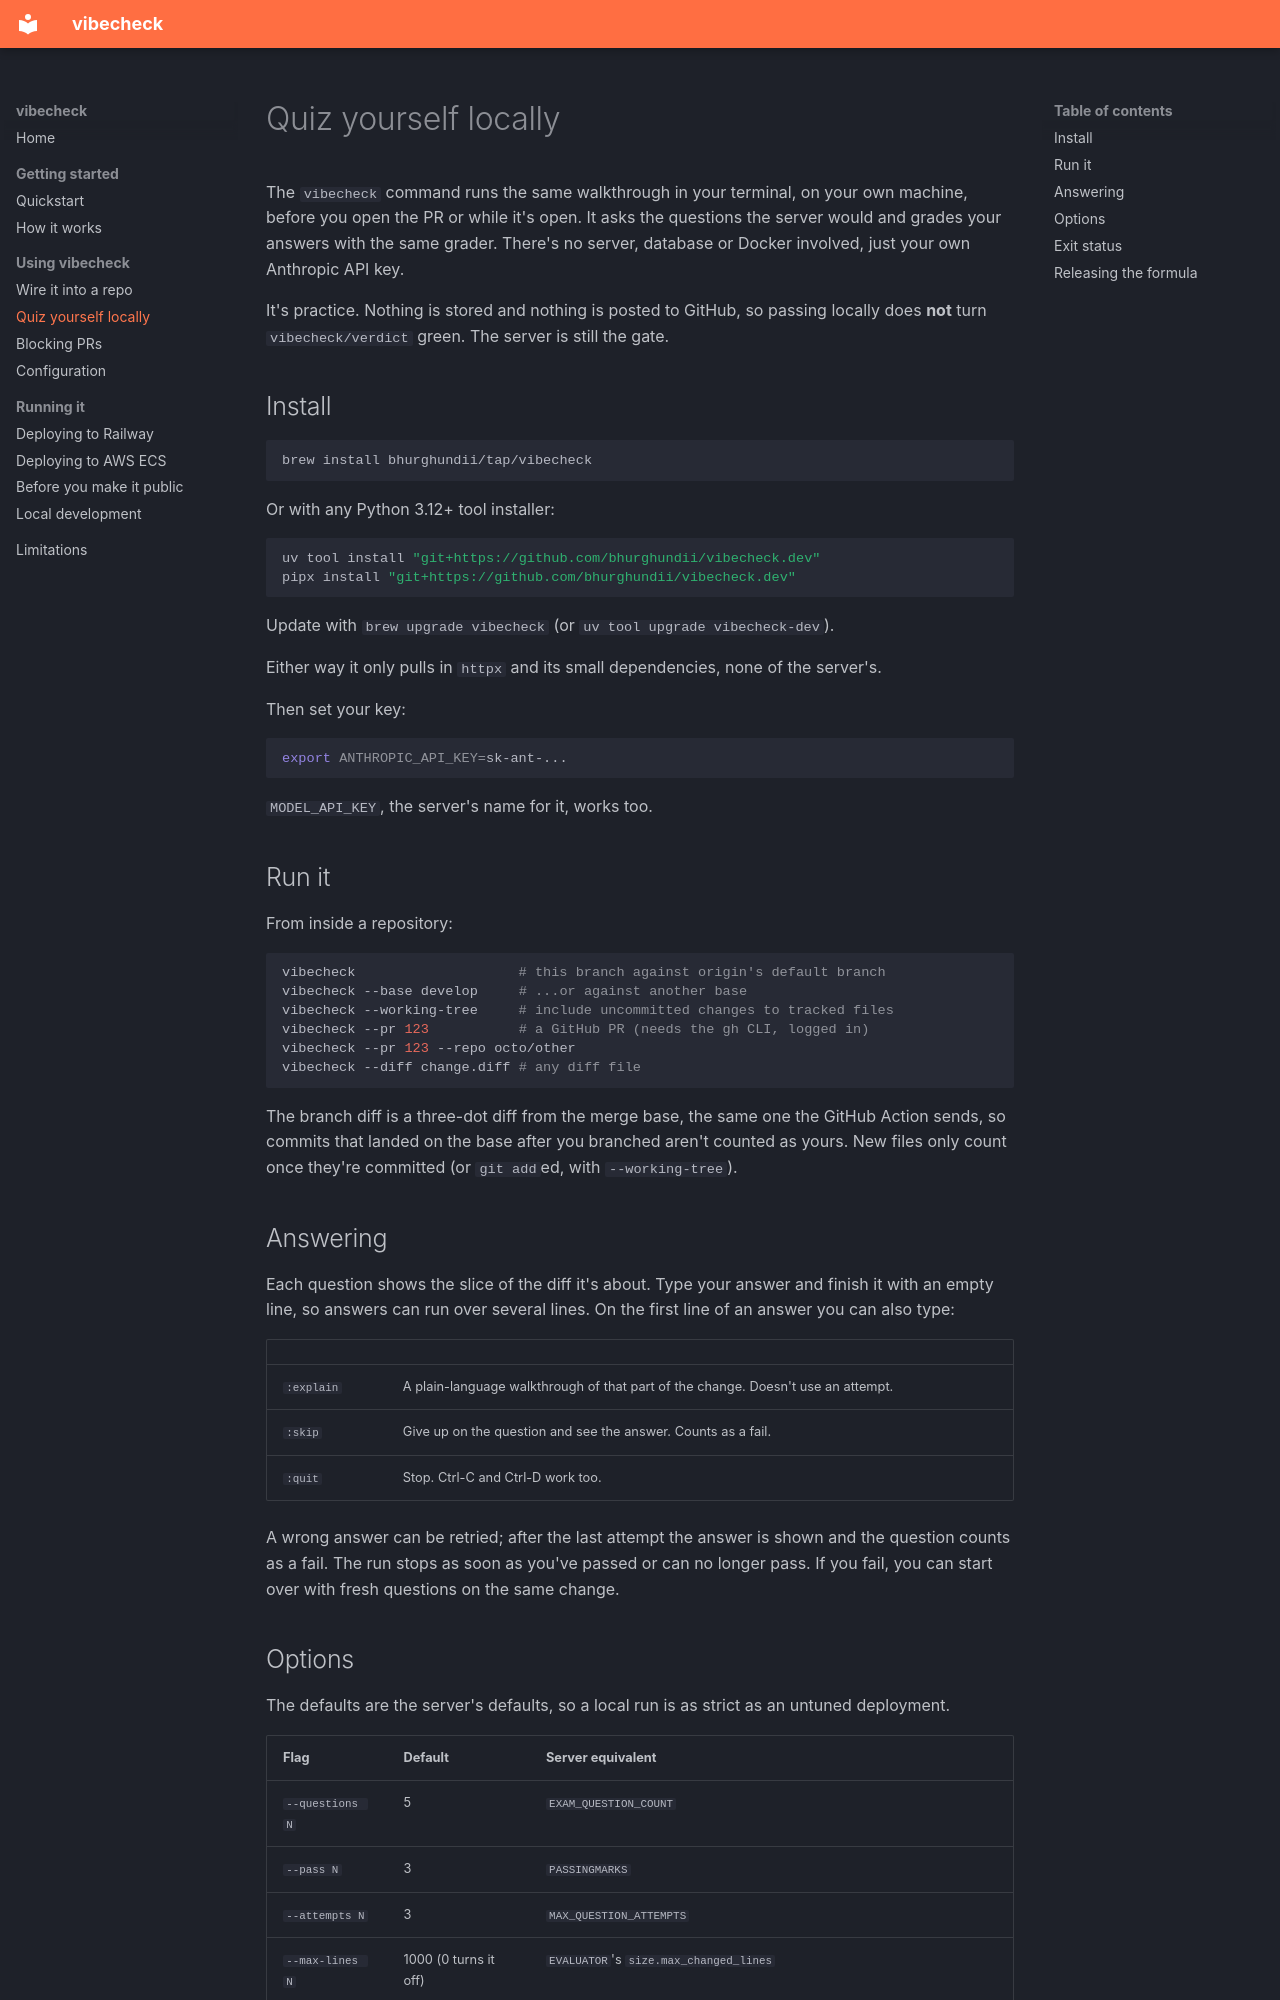

repository: bhurghundii/vibecheck.dev · page: local-cli/index.html · generator: mkdocs

# Quiz yourself locally

The `vibecheck` command runs the same walkthrough in your terminal, on your own machine, before you open the PR or while it's open. It asks the questions the server would and grades your answers with the same grader. There's no server, database or Docker involved, just your own Anthropic API key.

It's practice. Nothing is stored and nothing is posted to GitHub, so passing locally does **not** turn `vibecheck/verdict` green. The server is still the gate.

## Install

```sh
brew install bhurghundii/tap/vibecheck
```

Or with any Python 3.12+ tool installer:

```sh
uv tool install "git+https://github.com/bhurghundii/vibecheck.dev"
pipx install "git+https://github.com/bhurghundii/vibecheck.dev"
```

Update with `brew upgrade vibecheck` (or `uv tool upgrade vibecheck-dev`).

Either way it only pulls in `httpx` and its small dependencies, none of the server's.

Then set your key:

```sh
export ANTHROPIC_API_KEY=sk-ant-...
```

`MODEL_API_KEY`, the server's name for it, works too.

## Run it

From inside a repository:

```sh
vibecheck                    # this branch against origin's default branch
vibecheck --base develop     # ...or against another base
vibecheck --working-tree     # include uncommitted changes to tracked files
vibecheck --pr 123           # a GitHub PR (needs the gh CLI, logged in)
vibecheck --pr 123 --repo octo/other
vibecheck --diff change.diff # any diff file
```

The branch diff is a three-dot diff from the merge base, the same one the GitHub Action sends, so commits that landed on the base after you branched aren't counted as yours. New files only count once they're committed (or `git add`ed, with `--working-tree`).

## Answering

Each question shows the slice of the diff it's about. Type your answer and finish it with an empty line, so answers can run over several lines. On the first line of an answer you can also type:

| | |
|---|---|
| `:explain` | A plain-language walkthrough of that part of the change. Doesn't use an attempt. |
| `:skip` | Give up on the question and see the answer. Counts as a fail. |
| `:quit` | Stop. Ctrl-C and Ctrl-D work too. |

A wrong answer can be retried; after the last attempt the answer is shown and the question counts as a fail. The run stops as soon as you've passed or can no longer pass. If you fail, you can start over with fresh questions on the same change.
